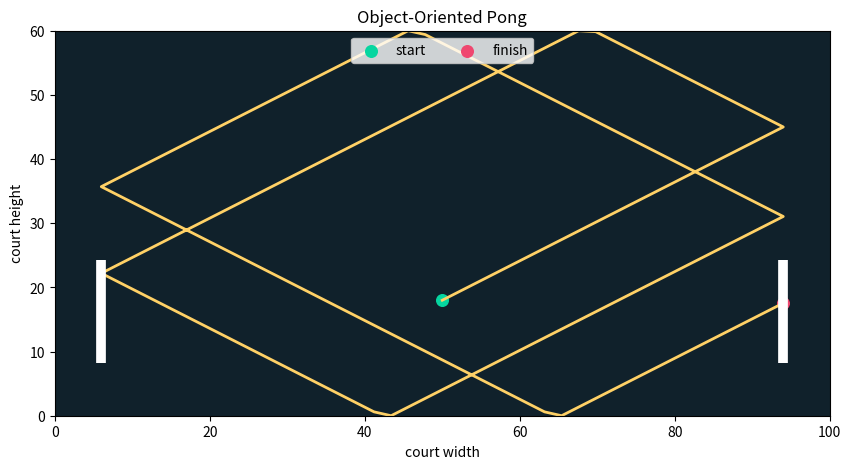
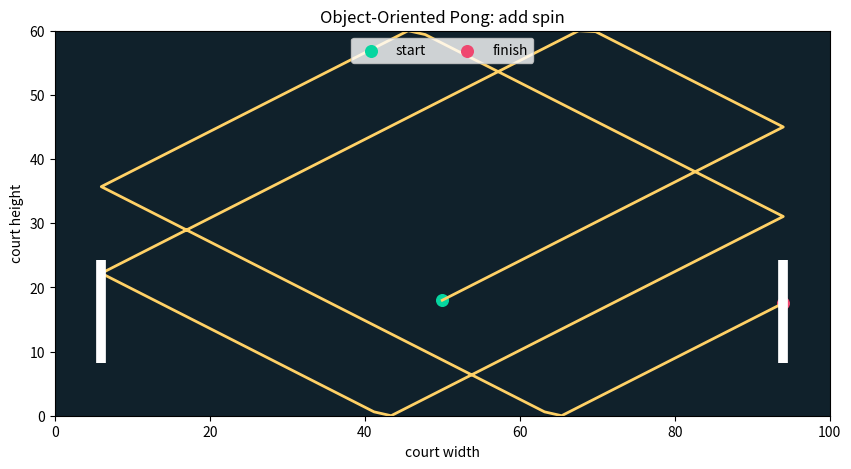

Recreate these plots in Python, in order.
def process_order(prices, member=False, tax_rate=0.0725):
    subtotal = sum(prices)
    print(f"Subtotal: ${subtotal:.2f}")

    discount = 0
    if member:
        discount = subtotal * 0.10
    discounted_subtotal = subtotal - discount
    print(f"Discount: -${discount:.2f}")

    tax = discounted_subtotal * tax_rate
    total = discounted_subtotal + tax
    print(f"Tax: ${tax:.2f}")
    print(f"Total: ${total:.2f}")
    return total


order = [18.00, 7.50, 4.25]
process_order(order, member=True)


def process_order_with_shipping(prices, member=False, tax_rate=0.0725):
    subtotal = sum(prices)
    discount = subtotal * 0.10 if member else 0
    discounted_subtotal = subtotal - discount

    shipping = 0  # TODO: use an if statement to make this $0 or $5
    tax = discounted_subtotal * tax_rate
    total = discounted_subtotal + tax + shipping

    print(f"Subtotal: ${subtotal:.2f}")
    print(f"Discount: -${discount:.2f}")
    print(f"Shipping: ${shipping:.2f}")
    print(f"Tax: ${tax:.2f}")
    print(f"Total: ${total:.2f}")
    return total


process_order_with_shipping(order, member=True)


def percent_changes(values):
    return tuple((current - previous) / previous * 100
                 for previous, current in zip(values, values[1:]))


def gains_only(changes):
    return tuple(change for change in changes if change > 0)


def average(values):
    return sum(values) / len(values) if values else 0


def average_gain(prices):
    return average(gains_only(percent_changes(prices)))


prices = (100, 103, 101, 106, 108, 104)
print("Daily percentage changes:", percent_changes(prices))
print("Average gain:", round(average_gain(prices), 2), "%")
print("Original prices are unchanged:", prices)


def large_moves(changes, minimum_size):
    return changes  # TODO: return changes where abs(change) >= minimum_size


changes = percent_changes(prices)
important_changes = large_moves(changes, minimum_size=3)
print("Moves of at least 3%:", important_changes)
print("Average size:", round(average(tuple(abs(x) for x in important_changes)), 2), "%")


import matplotlib.pyplot as plt


WIDTH, HEIGHT = 100, 60
LEFT_X, RIGHT_X = 6, 94
PADDLE_HALF = 8
BASE_SPEED = 1.6
STEPS = 180


def show_game(history, title):
    xs = [frame["ball_x"] for frame in history]
    ys = [frame["ball_y"] for frame in history]
    final = history[-1]
    fig, ax = plt.subplots(figsize=(10, 5))
    ax.set_facecolor("#10212b")
    ax.plot(xs, ys, color="#ffd166", linewidth=2)
    ax.scatter(xs[0], ys[0], color="#06d6a0", s=70, label="start")
    ax.scatter(xs[-1], ys[-1], color="#ef476f", s=70, label="finish")
    ax.vlines(LEFT_X, final["left_y"]-PADDLE_HALF, final["left_y"]+PADDLE_HALF, color="white", linewidth=7)
    ax.vlines(RIGHT_X, final["right_y"]-PADDLE_HALF, final["right_y"]+PADDLE_HALF, color="white", linewidth=7)
    ax.set(xlim=(0, WIDTH), ylim=(0, HEIGHT), title=title,
           xlabel="court width", ylabel="court height")
    ax.legend(loc="upper center", ncol=2)
    plt.show()
    print(f"Final score: {final['left_score']}–{final['right_score']}")


class Paddle:
    def __init__(self, x, y=30.0, speed=BASE_SPEED):
        self.x, self.y, self.speed = x, y, speed

    def move_toward(self, target_y):
        difference = target_y - self.y
        self.y += max(-self.speed, min(self.speed, difference))

    def can_hit(self, ball_y):
        return abs(ball_y - self.y) <= PADDLE_HALF


class Ball:
    def __init__(self):
        self.x, self.y = 50.0, 18.0
        self.vx, self.vy = 2.2, 1.35

    def move(self):
        self.x += self.vx
        self.y += self.vy

    def bounce_from_paddle(self, paddle_y):
        self.vx *= -1

    def bounce_vertical(self):
        self.vy *= -1

    def reset(self, direction):
        self.x, self.y = 50.0, 30.0
        self.vx, self.vy = 2.2 * direction, 1.35


class PongGame:
    def __init__(self, ball=None, paddle_speed=BASE_SPEED):
        self.left = Paddle(LEFT_X, speed=paddle_speed)
        self.right = Paddle(RIGHT_X, speed=paddle_speed)
        self.ball = ball if ball is not None else Ball()
        self.left_score = self.right_score = 0

    def snapshot(self):
        return {
            "ball_x": self.ball.x, "ball_y": self.ball.y,
            "left_y": self.left.y, "right_y": self.right.y,
            "left_score": self.left_score, "right_score": self.right_score,
        }

    def step(self):
        self.left.move_toward(self.ball.y)
        self.right.move_toward(self.ball.y)
        self.ball.move()

        if self.ball.y <= 0 or self.ball.y >= HEIGHT:
            self.ball.bounce_vertical()
            self.ball.y = max(0, min(HEIGHT, self.ball.y))

        hit_left = (self.ball.vx < 0 and self.ball.x <= LEFT_X
                    and self.left.can_hit(self.ball.y))
        hit_right = (self.ball.vx > 0 and self.ball.x >= RIGHT_X
                     and self.right.can_hit(self.ball.y))
        if hit_left:
            self.ball.bounce_from_paddle(self.left.y)
        elif hit_right:
            self.ball.bounce_from_paddle(self.right.y)

        if self.ball.x < 0:
            self.right_score += 1
            self.ball.reset(1)
        elif self.ball.x > WIDTH:
            self.left_score += 1
            self.ball.reset(-1)

    def run(self, steps=STEPS):
        history = [self.snapshot()]
        for _ in range(steps):
            self.step()
            history.append(self.snapshot())
        return history


oop_history = PongGame().run()
show_game(oop_history, "Object-Oriented Pong")


class SpinBall(Ball):
    def bounce_from_paddle(self, paddle_y):
        super().bounce_from_paddle(paddle_y)
        impact_offset = (self.y - paddle_y) / PADDLE_HALF
        self.vy += 0  # TODO: add impact_offset * 0.8


spin_history = PongGame(ball=SpinBall()).run()
show_game(spin_history, "Object-Oriented Pong: add spin")
